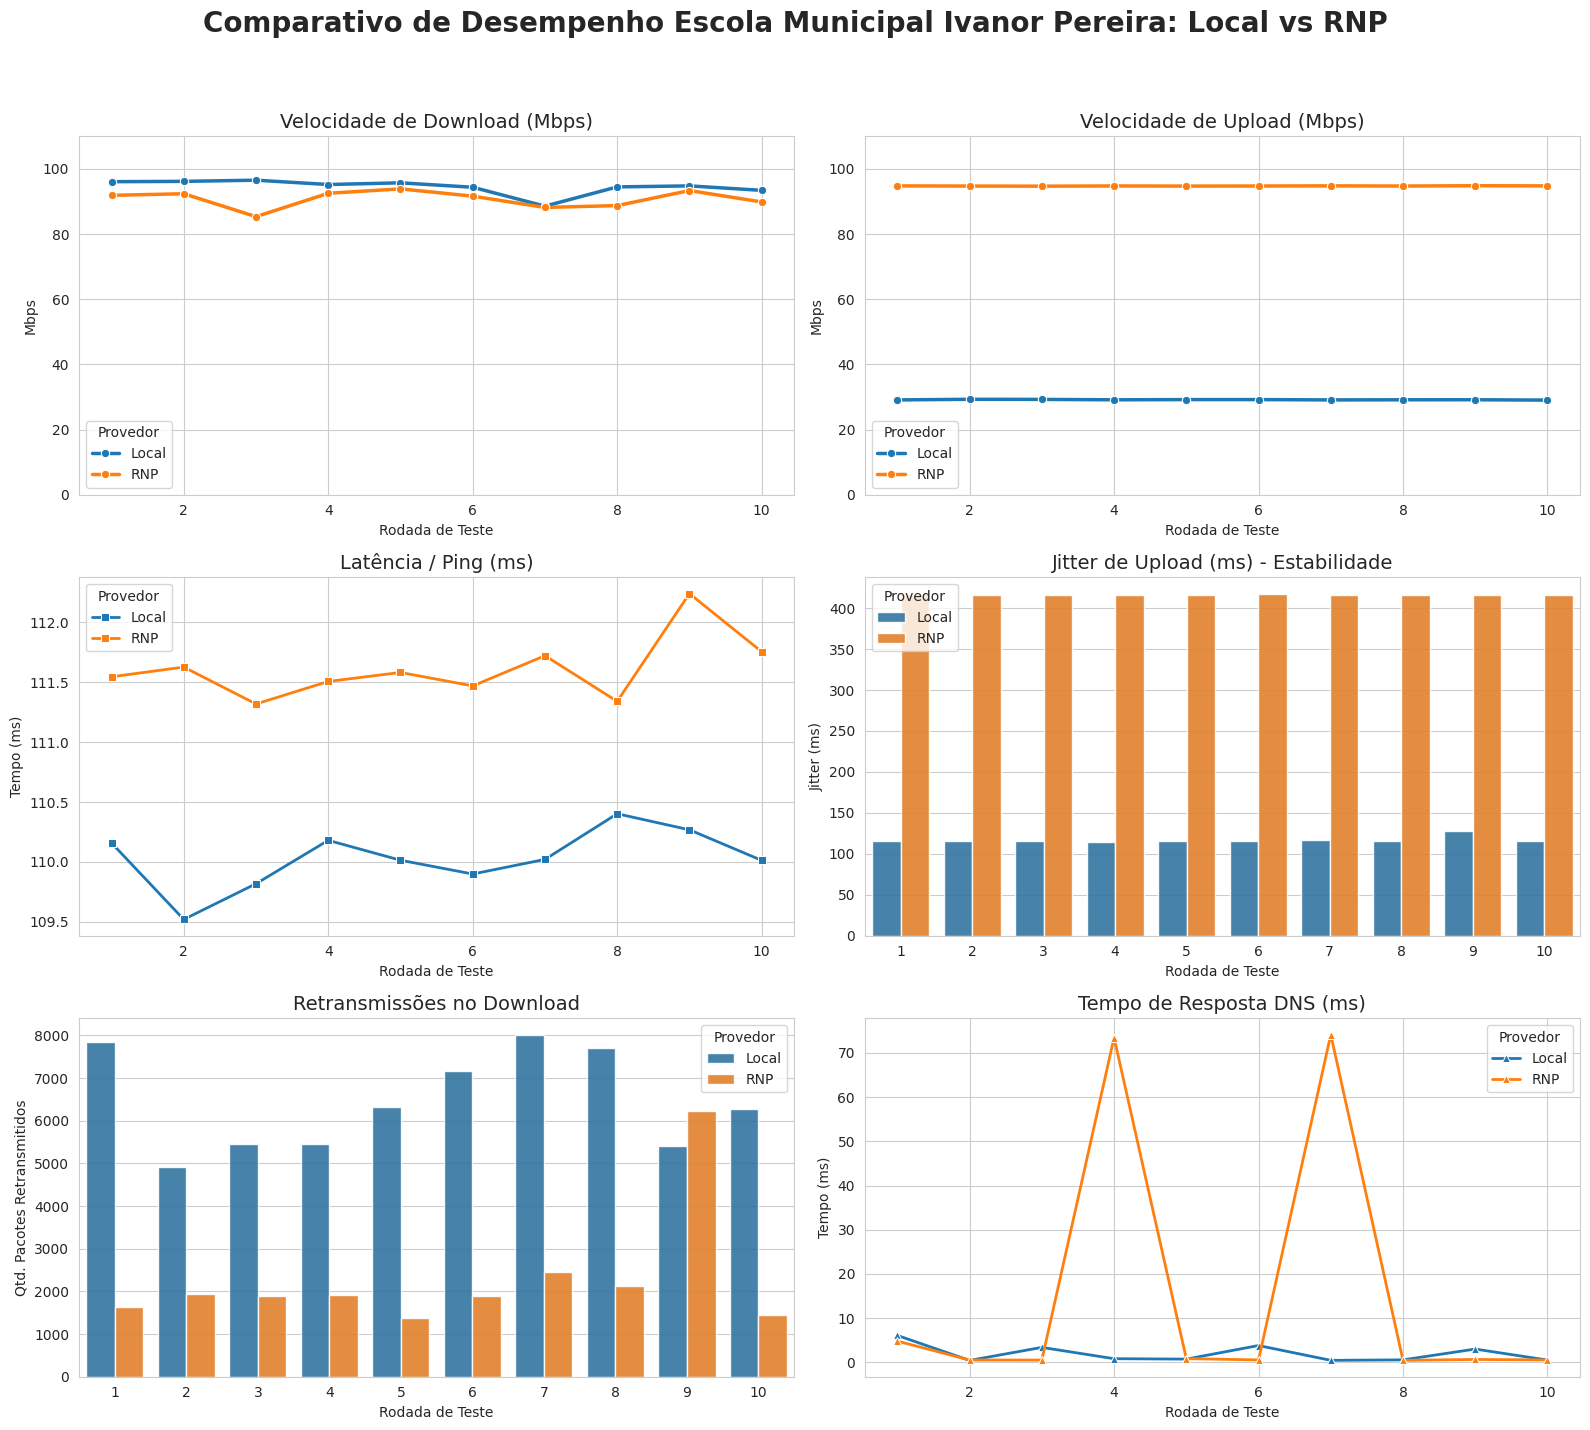

Reproduce this figure in Python.
import matplotlib.pyplot as plt
import pandas as pd
import seaborn as sns
import numpy as np



# Dados do Provedor Local
dados_local = [
    {"rodada": 1, "data_hora": "2025-12-11 10:48:49", "servidor": "98.84.132.182", "ambiente": {"wifi_sinal_dbm": None, "wifi_link_negociado": None, "tempo_dns_ms": 6.1}, "rede": {"ping_ms": 110.158, "ttl": 46, "download": {"mbps": 96.08, "retransmits": 7856, "jitter": 0.0, "erro": False}, "upload": {"mbps": 29.1, "retransmits": 962, "jitter": 115.481, "erro": False}}},
    {"rodada": 2, "data_hora": "2025-12-11 10:50:18", "servidor": "98.84.132.182", "ambiente": {"wifi_sinal_dbm": None, "wifi_link_negociado": None, "tempo_dns_ms": 0.45}, "rede": {"ping_ms": 109.52, "ttl": 46, "download": {"mbps": 96.18, "retransmits": 4916, "jitter": 0.0, "erro": False}, "upload": {"mbps": 29.29, "retransmits": 1477, "jitter": 115.501, "erro": False}}},
    {"rodada": 3, "data_hora": "2025-12-11 10:51:46", "servidor": "98.84.132.182", "ambiente": {"wifi_sinal_dbm": None, "wifi_link_negociado": None, "tempo_dns_ms": 3.4}, "rede": {"ping_ms": 109.818, "ttl": 46, "download": {"mbps": 96.54, "retransmits": 5454, "jitter": 0.0, "erro": False}, "upload": {"mbps": 29.26, "retransmits": 2339, "jitter": 115.514, "erro": False}}},
    {"rodada": 4, "data_hora": "2025-12-11 10:53:15", "servidor": "98.84.132.182", "ambiente": {"wifi_sinal_dbm": None, "wifi_link_negociado": None, "tempo_dns_ms": 0.84}, "rede": {"ping_ms": 110.18, "ttl": 46, "download": {"mbps": 95.21, "retransmits": 5452, "jitter": 0.0, "erro": False}, "upload": {"mbps": 29.13, "retransmits": 961, "jitter": 114.355, "erro": False}}},
    {"rodada": 5, "data_hora": "2025-12-11 10:54:44", "servidor": "98.84.132.182", "ambiente": {"wifi_sinal_dbm": None, "wifi_link_negociado": None, "tempo_dns_ms": 0.75}, "rede": {"ping_ms": 110.014, "ttl": 46, "download": {"mbps": 95.73, "retransmits": 6325, "jitter": 0.0, "erro": False}, "upload": {"mbps": 29.2, "retransmits": 1863, "jitter": 115.081, "erro": False}}},
    {"rodada": 6, "data_hora": "2025-12-11 10:56:12", "servidor": "98.84.132.182", "ambiente": {"wifi_sinal_dbm": None, "wifi_link_negociado": None, "tempo_dns_ms": 3.82}, "rede": {"ping_ms": 109.899, "ttl": 46, "download": {"mbps": 94.37, "retransmits": 7158, "jitter": 0.0, "erro": False}, "upload": {"mbps": 29.2, "retransmits": 1665, "jitter": 115.6, "erro": False}}},
    {"rodada": 7, "data_hora": "2025-12-11 10:57:41", "servidor": "98.84.132.182", "ambiente": {"wifi_sinal_dbm": None, "wifi_link_negociado": None, "tempo_dns_ms": 0.47}, "rede": {"ping_ms": 110.021, "ttl": 46, "download": {"mbps": 88.57, "retransmits": 8002, "jitter": 0.0, "erro": False}, "upload": {"mbps": 29.1, "retransmits": 973, "jitter": 117.04, "erro": False}}},
    {"rodada": 8, "data_hora": "2025-12-11 10:59:10", "servidor": "98.84.132.182", "ambiente": {"wifi_sinal_dbm": None, "wifi_link_negociado": None, "tempo_dns_ms": 0.58}, "rede": {"ping_ms": 110.402, "ttl": 46, "download": {"mbps": 94.48, "retransmits": 7705, "jitter": 0.0, "erro": False}, "upload": {"mbps": 29.14, "retransmits": 2252, "jitter": 115.612, "erro": False}}},
    {"rodada": 9, "data_hora": "2025-12-11 11:00:38", "servidor": "98.84.132.182", "ambiente": {"wifi_sinal_dbm": None, "wifi_link_negociado": None, "tempo_dns_ms": 3.02}, "rede": {"ping_ms": 110.268, "ttl": 46, "download": {"mbps": 94.79, "retransmits": 5409, "jitter": 0.0, "erro": False}, "upload": {"mbps": 29.15, "retransmits": 2136, "jitter": 127.865, "erro": False}}},
    {"rodada": 10, "data_hora": "2025-12-11 11:02:07", "servidor": "98.84.132.182", "ambiente": {"wifi_sinal_dbm": None, "wifi_link_negociado": None, "tempo_dns_ms": 0.53}, "rede": {"ping_ms": 110.013, "ttl": 46, "download": {"mbps": 93.42, "retransmits": 6266, "jitter": 0.0, "erro": False}, "upload": {"mbps": 29.04, "retransmits": 992, "jitter": 115.324, "erro": False}}}
]

# Dados da RNP
dados_rnp = [
    {"rodada": 1, "data_hora": "2025-12-11 11:07:26", "servidor": "98.84.132.182", "ambiente": {"wifi_sinal_dbm": None, "wifi_link_negociado": None, "tempo_dns_ms": 4.82}, "rede": {"ping_ms": 111.545, "ttl": 55, "download": {"mbps": 91.89, "retransmits": 1627, "jitter": 0.0, "erro": False}, "upload": {"mbps": 94.79, "retransmits": 376, "jitter": 416.702, "erro": False}}},
    {"rodada": 2, "data_hora": "2025-12-11 11:08:55", "servidor": "98.84.132.182", "ambiente": {"wifi_sinal_dbm": None, "wifi_link_negociado": None, "tempo_dns_ms": 0.55}, "rede": {"ping_ms": 111.626, "ttl": 56, "download": {"mbps": 92.38, "retransmits": 1934, "jitter": 0.0, "erro": False}, "upload": {"mbps": 94.74, "retransmits": 368, "jitter": 416.08, "erro": False}}},
    {"rodada": 3, "data_hora": "2025-12-11 11:10:25", "servidor": "98.84.132.182", "ambiente": {"wifi_sinal_dbm": None, "wifi_link_negociado": None, "tempo_dns_ms": 0.53}, "rede": {"ping_ms": 111.318, "ttl": 55, "download": {"mbps": 85.35, "retransmits": 1898, "jitter": 0.0, "erro": False}, "upload": {"mbps": 94.7, "retransmits": 388, "jitter": 416.229, "erro": False}}},
    {"rodada": 4, "data_hora": "2025-12-11 11:11:54", "servidor": "98.84.132.182", "ambiente": {"wifi_sinal_dbm": None, "wifi_link_negociado": None, "tempo_dns_ms": 73.48}, "rede": {"ping_ms": 111.506, "ttl": 56, "download": {"mbps": 92.52, "retransmits": 1906, "jitter": 0.0, "erro": False}, "upload": {"mbps": 94.77, "retransmits": 404, "jitter": 416.066, "erro": False}}},
    {"rodada": 5, "data_hora": "2025-12-11 11:13:23", "servidor": "98.84.132.182", "ambiente": {"wifi_sinal_dbm": None, "wifi_link_negociado": None, "tempo_dns_ms": 0.86}, "rede": {"ping_ms": 111.581, "ttl": 55, "download": {"mbps": 93.88, "retransmits": 1371, "jitter": 0.0, "erro": False}, "upload": {"mbps": 94.73, "retransmits": 377, "jitter": 416.24, "erro": False}}},
    {"rodada": 6, "data_hora": "2025-12-11 11:14:53", "servidor": "98.84.132.182", "ambiente": {"wifi_sinal_dbm": None, "wifi_link_negociado": None, "tempo_dns_ms": 0.56}, "rede": {"ping_ms": 111.469, "ttl": 56, "download": {"mbps": 91.64, "retransmits": 1886, "jitter": 0.0, "erro": False}, "upload": {"mbps": 94.75, "retransmits": 401, "jitter": 416.721, "erro": False}}},
    {"rodada": 7, "data_hora": "2025-12-11 11:16:22", "servidor": "98.84.132.182", "ambiente": {"wifi_sinal_dbm": None, "wifi_link_negociado": None, "tempo_dns_ms": 74.14}, "rede": {"ping_ms": 111.721, "ttl": 56, "download": {"mbps": 88.18, "retransmits": 2449, "jitter": 0.0, "erro": False}, "upload": {"mbps": 94.8, "retransmits": 362, "jitter": 415.929, "erro": False}}},
    {"rodada": 8, "data_hora": "2025-12-11 11:17:51", "servidor": "98.84.132.182", "ambiente": {"wifi_sinal_dbm": None, "wifi_link_negociado": None, "tempo_dns_ms": 0.47}, "rede": {"ping_ms": 111.34, "ttl": 56, "download": {"mbps": 88.74, "retransmits": 2120, "jitter": 0.0, "erro": False}, "upload": {"mbps": 94.74, "retransmits": 390, "jitter": 416.028, "erro": False}}},
    {"rodada": 9, "data_hora": "2025-12-11 11:19:20", "servidor": "98.84.132.182", "ambiente": {"wifi_sinal_dbm": None, "wifi_link_negociado": None, "tempo_dns_ms": 0.67}, "rede": {"ping_ms": 112.239, "ttl": 56, "download": {"mbps": 93.36, "retransmits": 6241, "jitter": 0.0, "erro": False}, "upload": {"mbps": 94.84, "retransmits": 391, "jitter": 415.875, "erro": False}}},
    {"rodada": 10, "data_hora": "2025-12-11 11:20:50", "servidor": "98.84.132.182", "ambiente": {"wifi_sinal_dbm": None, "wifi_link_negociado": None, "tempo_dns_ms": 0.56}, "rede": {"ping_ms": 111.754, "ttl": 56, "download": {"mbps": 89.86, "retransmits": 1444, "jitter": 0.0, "erro": False}, "upload": {"mbps": 94.79, "retransmits": 425, "jitter": 416.407, "erro": False}}}
]

# ==============================================================================
# 2. PROCESSAMENTO
# ==============================================================================
df_local = pd.json_normalize(dados_local)
df_local['Provedor'] = 'Local'

df_rnp = pd.json_normalize(dados_rnp)
df_rnp['Provedor'] = 'RNP'

df_final = pd.concat([df_local, df_rnp], ignore_index=True)

# ==============================================================================
# 3. GERAÇÃO DOS GRÁFICOS
# ==============================================================================
sns.set_style("whitegrid")
cores = {"Local": "#1f77b4", "RNP": "#ff7f0e"}

fig, axs = plt.subplots(3, 2, figsize=(16, 15))
fig.suptitle('Comparativo de Desempenho Escola Municipal Ivanor Pereira: Local vs RNP', fontsize=20, weight='bold')

# 1. Download
sns.lineplot(data=df_final, x='rodada', y='rede.download.mbps', hue='Provedor',
             marker='o', palette=cores, ax=axs[0, 0], linewidth=2.5)
axs[0, 0].set_title('Velocidade de Download (Mbps)', fontsize=14)
axs[0, 0].set_ylabel('Mbps')
axs[0, 0].set_ylim(0, 110)

# 2. Upload
sns.lineplot(data=df_final, x='rodada', y='rede.upload.mbps', hue='Provedor',
             marker='o', palette=cores, ax=axs[0, 1], linewidth=2.5)
axs[0, 1].set_title('Velocidade de Upload (Mbps)', fontsize=14)
axs[0, 1].set_ylabel('Mbps')
axs[0, 1].set_ylim(0, 110)

# 3. Latência
sns.lineplot(data=df_final, x='rodada', y='rede.ping_ms', hue='Provedor',
             marker='s', palette=cores, ax=axs[1, 0], linewidth=2)
axs[1, 0].set_title('Latência / Ping (ms)', fontsize=14)
axs[1, 0].set_ylabel('Tempo (ms)')

# 4. Jitter Upload
sns.barplot(data=df_final, x='rodada', y='rede.upload.jitter', hue='Provedor',
            palette=cores, ax=axs[1, 1], alpha=0.9)
axs[1, 1].set_title('Jitter de Upload (ms) - Estabilidade', fontsize=14)
axs[1, 1].set_ylabel('Jitter (ms)')

# 5. Retransmissões
sns.barplot(data=df_final, x='rodada', y='rede.download.retransmits', hue='Provedor',
            palette=cores, ax=axs[2, 0], alpha=0.9)
axs[2, 0].set_title('Retransmissões no Download', fontsize=14)
axs[2, 0].set_ylabel('Qtd. Pacotes Retransmitidos')

# 6. DNS
sns.lineplot(data=df_final, x='rodada', y='ambiente.tempo_dns_ms', hue='Provedor',
             marker='^', palette=cores, ax=axs[2, 1], linewidth=2)
axs[2, 1].set_title('Tempo de Resposta DNS (ms)', fontsize=14)
axs[2, 1].set_ylabel('Tempo (ms)')

for ax in axs.flat:
    ax.set_xlabel('Rodada de Teste')
    ax.legend(title='Provedor')

plt.tight_layout(rect=[0, 0.03, 1, 0.95])
plt.show()

# ==============================================================================
# 4. RESUMO
# ==============================================================================
resumo = df_final.groupby('Provedor')[
    ['rede.download.mbps', 'rede.upload.mbps', 'rede.ping_ms',
     'rede.upload.jitter', 'rede.download.retransmits']
].mean().reset_index()

print("--- RESUMO DAS MÉDIAS (NOVA ESCOLA) ---")
print(resumo.to_string(index=False))
